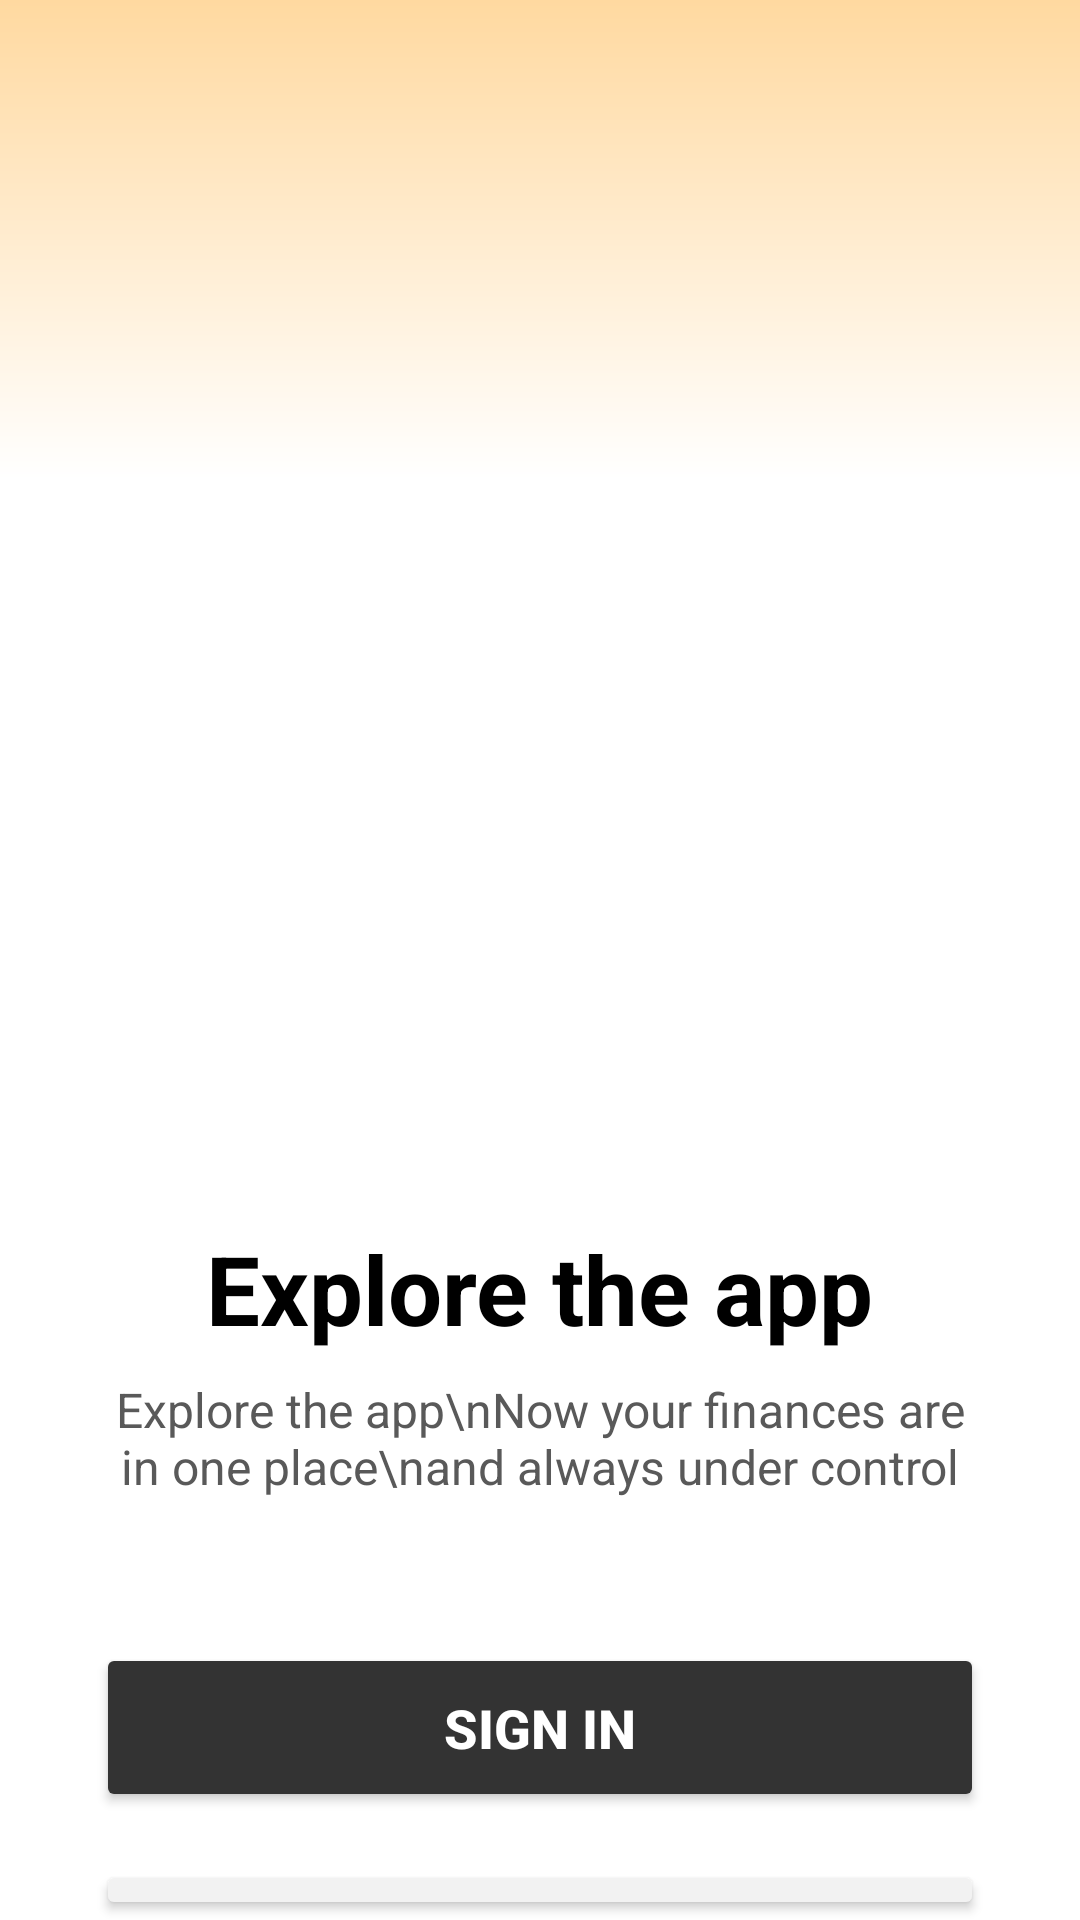

Write the Android layout XML for this screen, with the resource values it uses.
<!-- AndroidManifest.xml: application theme Theme.ManipurDelivery2 -->
<!-- res/layout/activity_main.xml -->
<?xml version="1.0" encoding="UTF-8"?>
<LinearLayout xmlns:android="http://schemas.android.com/apk/res/android"
    android:layout_width="match_parent"
    android:layout_height="match_parent"
    android:background="#FFFFFF"
    android:orientation="vertical">
    <View
        android:layout_width="match_parent"
        android:layout_height="160dp"
        android:background="@drawable/header_background"
        android:layout_marginBottom="16dp" />

    <ImageView
        android:id="@+id/background_grid_image"
        android:layout_width="match_parent"
        android:layout_height="0dp"
        android:layout_weight="1"
        android:scaleType="centerCrop"/>



    <LinearLayout
        android:layout_width="match_parent"
        android:layout_height="0dp"
        android:layout_weight="1"
        android:gravity="center"
        android:orientation="vertical"
        android:paddingLeft="32dp"
        android:paddingRight="32dp">



        <TextView
            android:id="@+id/explore_app_title"
            android:layout_width="wrap_content"
            android:layout_height="wrap_content"
            android:text="Explore the app"
            android:textColor="#000000"
            android:textSize="32sp"
            android:textStyle="bold" />

        <TextView
            android:id="@+id/explore_app_subtitle"
            android:layout_width="wrap_content"
            android:layout_height="wrap_content"
            android:layout_marginTop="8dp"
            android:gravity="center"
            android:text="Explore the app\nNow your finances are in one place\nand always under control"
            android:textColor="#595959"
            android:textSize="16sp" />

        <Button
            android:id="@+id/sign_in_button"
            android:layout_width="match_parent"
            android:layout_height="wrap_content"
            android:layout_marginTop="48dp"
            android:backgroundTint="#333333"
            android:padding="16dp"
            android:text="Sign In"
            android:textColor="#FFFFFF"
            android:textSize="18sp"
            android:textStyle="bold" />




        <Button
            android:id="@+id/register_button"
            android:layout_width="match_parent"
            android:layout_height="wrap_content"
            android:layout_marginTop="16dp"
            android:backgroundTint="#F2F2F2"
            android:padding="16dp"
            android:text="Register"
            android:textColor="#333333"
            android:textSize="18sp"
            android:textStyle="bold" />

    </LinearLayout>
</LinearLayout>
<!-- resources referenced by this layout -->
<resources>
  <!-- drawable header_background (drawable) -->
  <?xml version="1.0" encoding="utf-8"?>
  <shape xmlns:android="http://schemas.android.com/apk/res/android">
      <gradient
          android:angle="270"
          android:startColor="#FFD9A0"
          android:endColor="#FFFFFFFF"
          android:type="linear" />
  </shape>
  <style name="Theme.ManipurDelivery2" parent="Base.Theme.ManipurDelivery2" />
  <style name="Base.Theme.ManipurDelivery2" parent="Theme.Material3.DayNight.NoActionBar">
          
          
      </style>
</resources>
